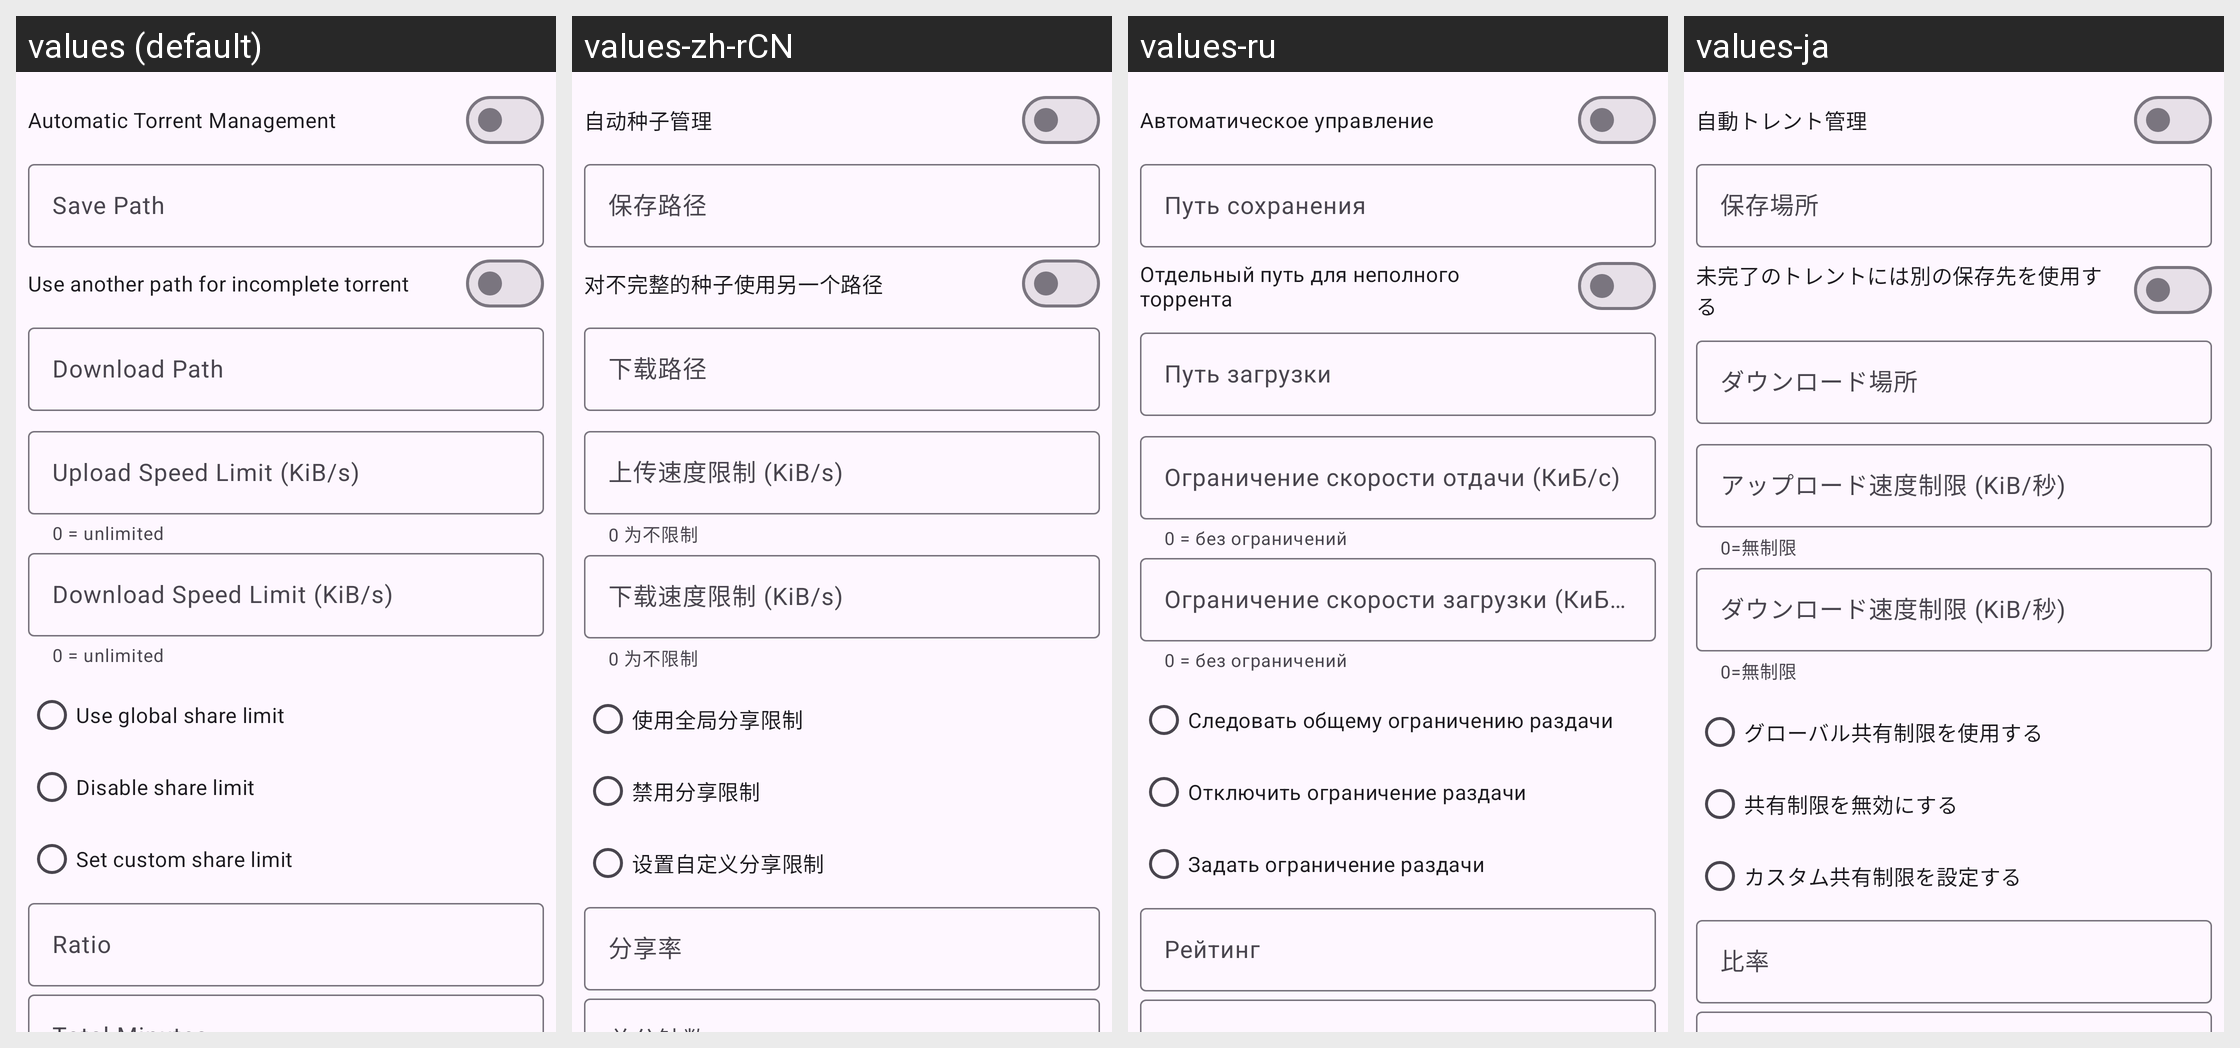

The same Android screen rendered under several of its app's locales, left to right. List the strings drawn on it with the default value and each locale's translation.
Android screen res/layout/dialog_torrent_options.xml rendered under 4 locales, left to right: values (default), values-zh-rCN, values-ru, values-ja. Device: Nexus 5 (rendered at 1080×1920; each locale shown at half size, 540×960, under a caption strip naming it); theme AppTheme.
Other locales in the repository, not shown: values-de, values-es, values-fr, values-it, values-ko, values-pt-rBR, values-tr, values-vi, values-zh-rTW.
Strings drawn on this screen, with the default value and each locale's value (text and hints the layout hard-codes, and strings that could not be matched under every locale, appear in the picture but are not listed):

torrent_option_automatic_torrent_management
  values: Automatic Torrent Management
  values-zh-rCN: 自动种子管理
  values-ru: Автоматическое управление
  values-ja: 自動トレント管理

torrent_option_save_path
  values: Save Path
  values-zh-rCN: 保存路径
  values-ru: Путь сохранения
  values-ja: 保存場所

torrent_option_download_path_enable
  values: Use another path for incomplete torrent
  values-zh-rCN: 对不完整的种子使用另一个路径
  values-ru: Отдельный путь для неполного торрента
  values-ja: 未完了のトレントには別の保存先を使用する

torrent_option_download_path
  values: Download Path
  values-zh-rCN: 下载路径
  values-ru: Путь загрузки
  values-ja: ダウンロード場所

torrent_option_upload_speed_limit
  values: Upload Speed Limit (KiB/s)
  values-zh-rCN: 上传速度限制 (KiB/s)
  values-ru: Ограничение скорости отдачи (КиБ/с)
  values-ja: アップロード速度制限 (KiB/秒)

limit_helper_unlimited
  values: 0 = unlimited
  values-zh-rCN: 0 为不限制
  values-ru: 0 = без ограничений
  values-ja: 0=無制限

torrent_option_download_speed_limit
  values: Download Speed Limit (KiB/s)
  values-zh-rCN: 下载速度限制 (KiB/s)
  values-ru: Ограничение скорости загрузки (КиБ/с)
  values-ja: ダウンロード速度制限 (KiB/秒)

torrent_option_share_limit_global
  values: Use global share limit
  values-zh-rCN: 使用全局分享限制
  values-ru: Следовать общему ограничению раздачи
  values-ja: グローバル共有制限を使用する

torrent_option_share_limit_disable
  values: Disable share limit
  values-zh-rCN: 禁用分享限制
  values-ru: Отключить ограничение раздачи
  values-ja: 共有制限を無効にする

torrent_option_share_limit_custom
  values: Set custom share limit
  values-zh-rCN: 设置自定义分享限制
  values-ru: Задать ограничение раздачи
  values-ja: カスタム共有制限を設定する

torrent_option_share_limit_ratio
  values: Ratio
  values-zh-rCN: 分享率
  values-ru: Рейтинг
  values-ja: 比率
